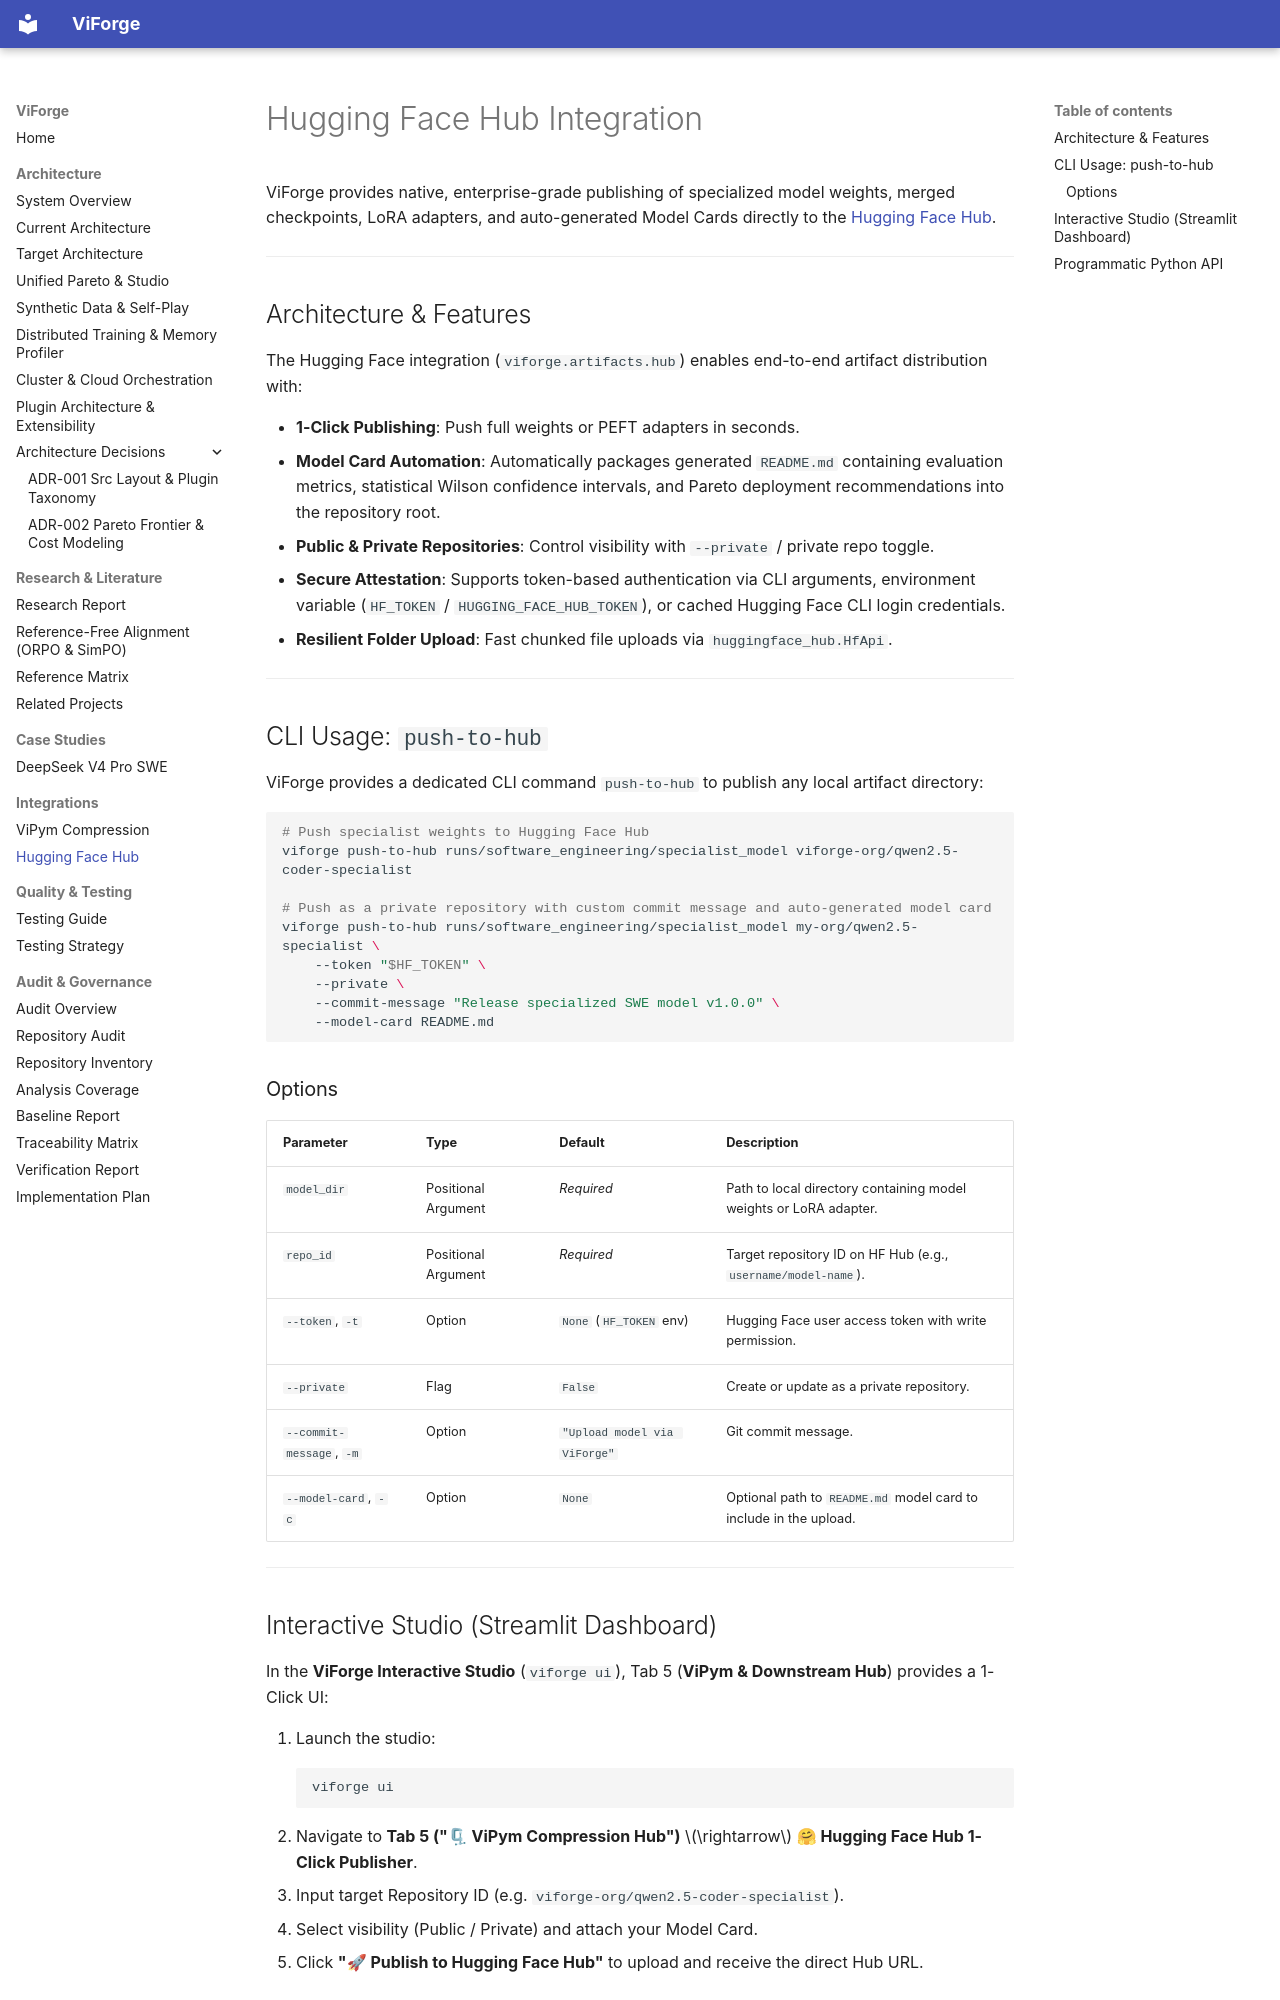

repository: vfcarida/ViForge · page: integrations/huggingface/index.html · generator: mkdocs

# Hugging Face Hub Integration

ViForge provides native, enterprise-grade publishing of specialized model weights, merged checkpoints, LoRA adapters, and auto-generated Model Cards directly to the [Hugging Face Hub](https://huggingface.co/).

---

## Architecture & Features

The Hugging Face integration (`viforge.artifacts.hub`) enables end-to-end artifact distribution with:

- **1-Click Publishing**: Push full weights or PEFT adapters in seconds.
- **Model Card Automation**: Automatically packages generated `README.md` containing evaluation metrics, statistical Wilson confidence intervals, and Pareto deployment recommendations into the repository root.
- **Public & Private Repositories**: Control visibility with `--private` / private repo toggle.
- **Secure Attestation**: Supports token-based authentication via CLI arguments, environment variable (`HF_TOKEN` / `HUGGING_FACE_HUB_TOKEN`), or cached Hugging Face CLI login credentials.
- **Resilient Folder Upload**: Fast chunked file uploads via `huggingface_hub.HfApi`.

---

## CLI Usage: `push-to-hub`

ViForge provides a dedicated CLI command `push-to-hub` to publish any local artifact directory:

```bash
# Push specialist weights to Hugging Face Hub
viforge push-to-hub runs/software_engineering/specialist_model viforge-org/qwen2.5-coder-specialist

# Push as a private repository with custom commit message and auto-generated model card
viforge push-to-hub runs/software_engineering/specialist_model my-org/qwen2.5-specialist \
    --token "$HF_TOKEN" \
    --private \
    --commit-message "Release specialized SWE model v1.0.0" \
    --model-card README.md
```

### Options

| Parameter | Type | Default | Description |
|---|---|---|---|
| `model_dir` | Positional Argument | *Required* | Path to local directory containing model weights or LoRA adapter. |
| `repo_id` | Positional Argument | *Required* | Target repository ID on HF Hub (e.g., `username/model-name`). |
| `--token`, `-t` | Option | `None` (`HF_TOKEN` env) | Hugging Face user access token with write permission. |
| `--private` | Flag | `False` | Create or update as a private repository. |
| `--commit-message`, `-m` | Option | `"Upload model via ViForge"` | Git commit message. |
| `--model-card`, `-c` | Option | `None` | Optional path to `README.md` model card to include in the upload. |

---
